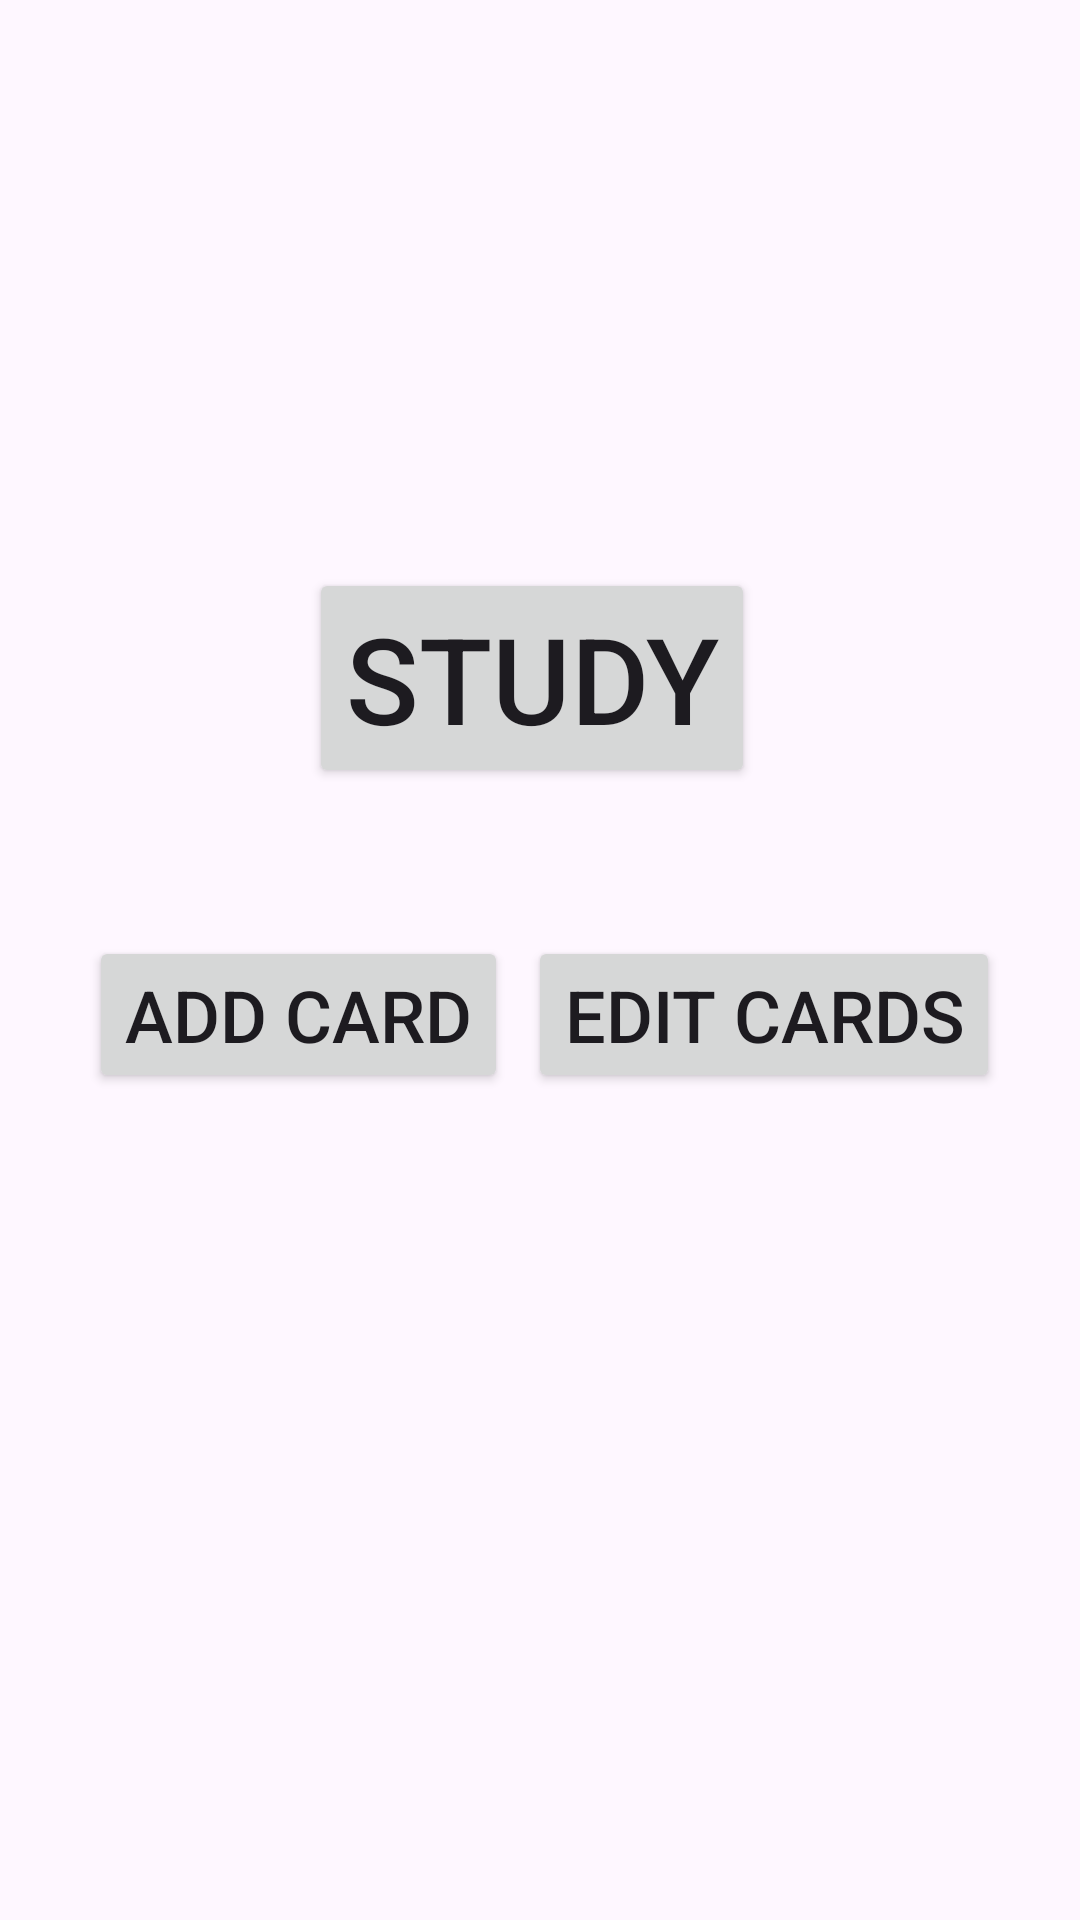

Write the Android layout XML for this screen, with the resource values it uses.
<!-- AndroidManifest.xml: application theme Theme.SimpleFlashCards -->
<!-- res/layout/fragment_home.xml -->
<?xml version="1.0" encoding="utf-8"?>
<androidx.constraintlayout.widget.ConstraintLayout xmlns:android="http://schemas.android.com/apk/res/android"
    xmlns:app="http://schemas.android.com/apk/res-auto"
    xmlns:tools="http://schemas.android.com/tools"
    android:id="@+id/frameLayout"
    android:layout_width="match_parent"
    android:layout_height="match_parent"
    tools:context=".HomeFragment">

    <Button
        android:id="@+id/btnAdd"
        android:layout_width="wrap_content"
        android:layout_height="wrap_content"
        android:text="Add Card"
        android:textSize="24sp"
        app:layout_constraintBottom_toBottomOf="parent"
        app:layout_constraintEnd_toEndOf="parent"
        app:layout_constraintHorizontal_bias="0.134"
        app:layout_constraintStart_toStartOf="parent"
        app:layout_constraintTop_toTopOf="parent"
        app:layout_constraintVertical_bias="0.531" />

    <Button
        android:id="@+id/btnEdit"
        android:layout_width="wrap_content"
        android:layout_height="wrap_content"
        android:text="Edit Cards"
        android:textSize="24sp"
        app:layout_constraintBottom_toBottomOf="parent"
        app:layout_constraintEnd_toEndOf="parent"
        app:layout_constraintHorizontal_bias="0.868"
        app:layout_constraintStart_toStartOf="parent"
        app:layout_constraintTop_toTopOf="parent"
        app:layout_constraintVertical_bias="0.531" />

    <Button
        android:id="@+id/btnStudy"
        android:layout_width="wrap_content"
        android:layout_height="wrap_content"
        android:text="Study"
        android:textSize="40sp"
        app:layout_constraintBottom_toBottomOf="parent"
        app:layout_constraintEnd_toEndOf="parent"
        app:layout_constraintHorizontal_bias="0.488"
        app:layout_constraintStart_toStartOf="parent"
        app:layout_constraintTop_toTopOf="parent"
        app:layout_constraintVertical_bias="0.334" />
</androidx.constraintlayout.widget.ConstraintLayout>
<!-- resources referenced by this layout -->
<resources>
  <style name="Theme.SimpleFlashCards" parent="Base.Theme.SimpleFlashCards" />
  <style name="Base.Theme.SimpleFlashCards" parent="Theme.Material3.DayNight.NoActionBar">
          
          
      </style>
</resources>
